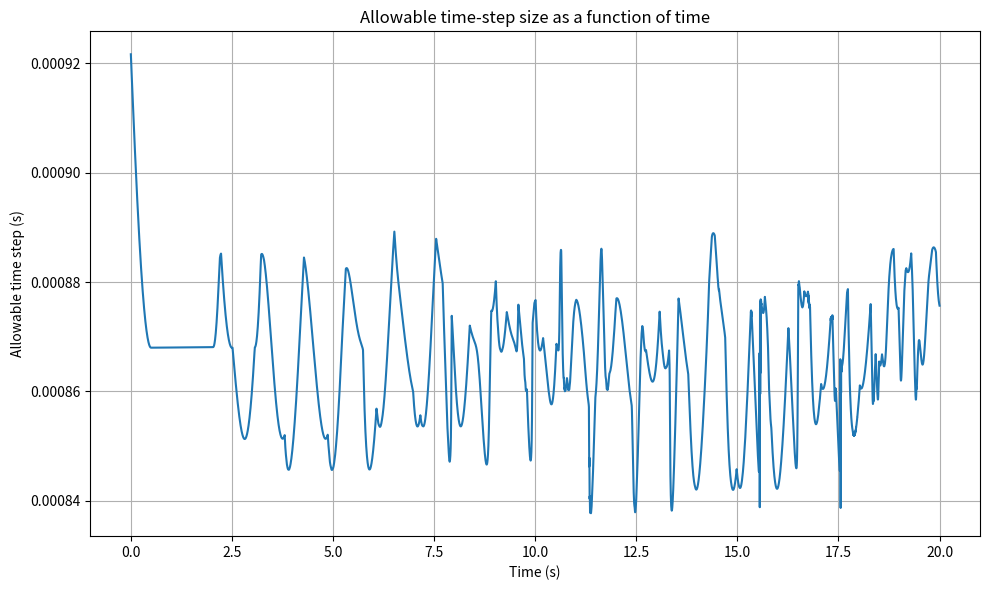
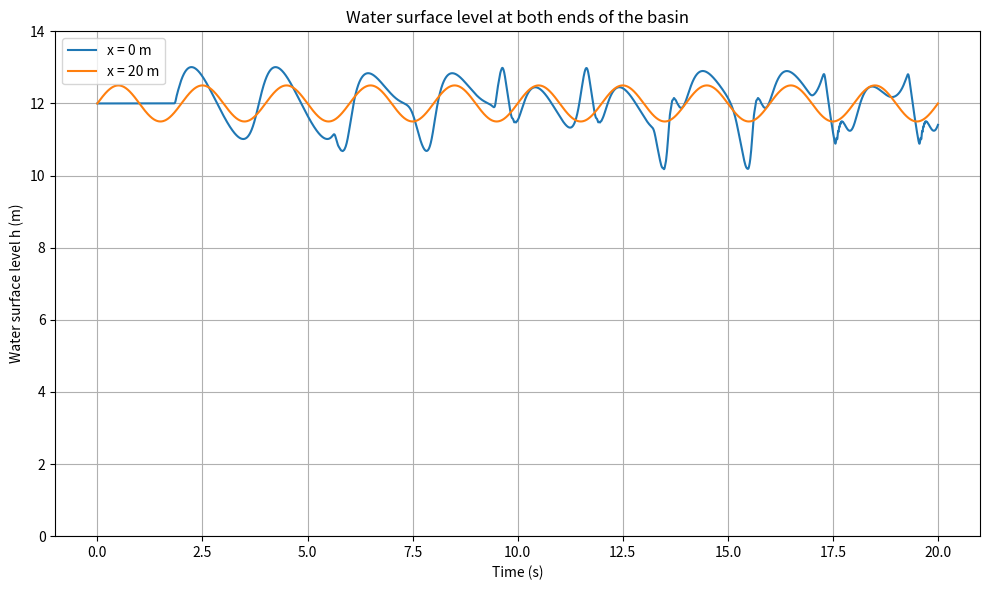
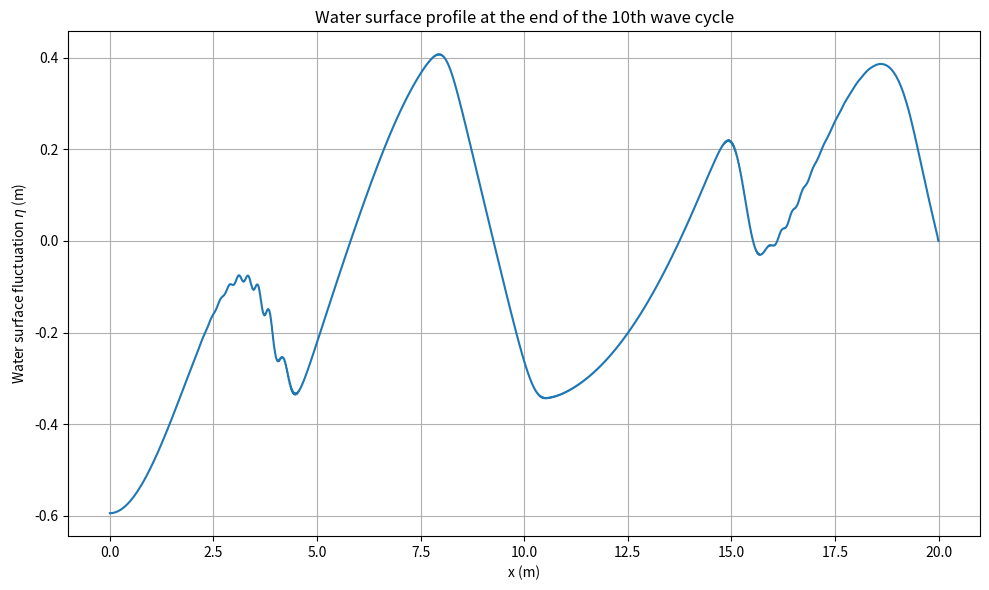
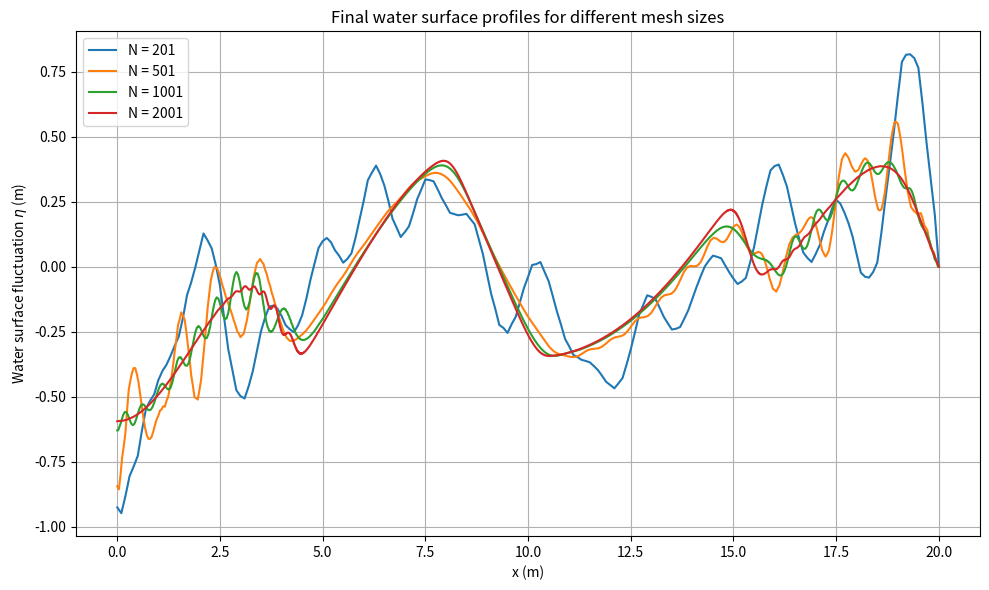

These figures' Python source, in order:
import numpy as np
import matplotlib.pyplot as plt

def run_simulation(N, dt=0.0008):
    # Physical parameters
    g = 9.81           # gravity (m/s^2)
    W = 1.0            # channel width (m)
    L = 20.0           # channel length (m)
    h0 = 12.0          # initial water depth (m)
    u0 = 0.0           # initial velocity (m/s)
    Cf = 0.005         # friction coefficient
    T = 2.0            # wave period (s)
    H = 1.0            # wave amplitude parameter from the sheet (m)

    # Numerical parameters
    dx = L / (N - 1)
    n_cycles = 10
    t_end = n_cycles * T
    nt = int(t_end / dt)

    # Grid
    x = np.linspace(0.0, L, N)

    # Initial conditions
    h = np.full(N, h0, dtype=float)
    u = np.full(N, u0, dtype=float)

    A = h * u
    B = h * u**2 + 0.5 * g * h**2
    pw = W + 2.0 * h
    C = Cf * u * np.abs(u) * pw / (2.0 * W)

    # Storage for homework plots
    time_history = np.zeros(nt + 1)
    dt_allow_history = np.zeros(nt + 1)

    h_left_history = np.zeros(nt + 1)
    h_right_history = np.zeros(nt + 1)

    time_history[0] = 0.0
    dt_allow_history[0] = np.min(dx / (np.abs(u) + np.sqrt(g * h)))

    h_left_history[0] = h[0]
    h_right_history[0] = h[-1]

    # Time loop
    for n in range(nt):
        t = n * dt

        # Intermediate step arrays
        h_half = np.zeros_like(h)
        A_half = np.zeros_like(A)

        # Lax-Wendroff first half-step for interior nodes
        h_half[1:-1] = 0.5 * (h[2:] + h[:-2]) - (dt / (4.0 * dx)) * (A[2:] - A[:-2])
        A_half[1:-1] = 0.5 * (A[2:] + A[:-2]) - (dt / (4.0 * dx)) * (B[2:] - B[:-2]) - 0.5 * dt * C[1:-1]

        # Half-step boundary conditions
        A_half[0] = 0.0
        h_half[0] = h[0] - (dt / (2.0 * dx)) * (A[1] - A[0])

        h_half[-1] = h0 + 0.5 * H * np.sin(2.0 * np.pi * (t + 0.5 * dt) / T)
        A_half[-1] = A[-1] - (dt / dx) * (B[-1] - B[-2]) - 0.5 * dt * C[-1]

        # Half-step variables
        u_half = A_half / h_half
        B_half = h_half * u_half**2 + 0.5 * g * h_half**2
        pw_half = W + 2.0 * h_half
        C_half = Cf * u_half * np.abs(u_half) * pw_half / (2.0 * W)

        # Full-step arrays
        h_new = np.zeros_like(h)
        A_new = np.zeros_like(A)

        # Lax-Wendroff full step for interior nodes
        h_new[1:-1] = h[1:-1] - (dt / (2.0 * dx)) * (A_half[2:] - A_half[:-2])
        A_new[1:-1] = A[1:-1] - (dt / (2.0 * dx)) * (B_half[2:] - B_half[:-2]) - dt * C_half[1:-1]

        # Full-step boundary conditions
        A_new[0] = 0.0
        h_new[0] = h[0] - (dt / dx) * (A_half[1] - A_half[0])

        h_new[-1] = h0 + 0.5 * H * np.sin(2.0 * np.pi * (t + dt) / T)
        A_new[-1] = A[-1] - (dt / dx) * (B_half[-1] - B_half[-2]) - dt * C_half[-1]

        # Updated velocity
        u_new = A_new / h_new

        # Advance solution
        h = h_new.copy()
        A = A_new.copy()
        u = u_new.copy()

        B = h * u**2 + 0.5 * g * h**2
        pw = W + 2.0 * h
        C = Cf * u * np.abs(u) * pw / (2.0 * W)

        # Save homework results
        time_history[n + 1] = t + dt
        dt_allow_history[n + 1] = np.min(dx / (np.abs(u) + np.sqrt(g * h)))
        h_left_history[n + 1] = h[0]
        h_right_history[n + 1] = h[-1]

    return x, h, time_history, dt_allow_history, h_left_history, h_right_history


# Base run for N = 2001
x, h_final, time_history, dt_allow_history, h_left_history, h_right_history = run_simulation(2001)

# Plot 1: Allowable time-step size as a function of time
plt.figure(figsize=(10, 6))
plt.plot(time_history, dt_allow_history, linewidth=1.5)
plt.xlabel('Time (s)')
plt.ylabel('Allowable time step (s)')
plt.title('Allowable time-step size as a function of time')
plt.grid(True)
plt.tight_layout()

# Plot 2: Water surface level at both ends of the basin
plt.figure(figsize=(10, 6))
plt.plot(time_history, h_left_history, linewidth=1.5, label='x = 0 m')
plt.plot(time_history, h_right_history, linewidth=1.5, label='x = 20 m')
plt.xlabel('Time (s)')
plt.ylabel('Water surface level h (m)')
plt.title('Water surface level at both ends of the basin')
plt.ylim(0, 14)
plt.legend()
plt.grid(True)
plt.tight_layout()

# Plot 3: Water surface profile at the end of the 10th wave cycle
eta_final = h_final - 12.0

plt.figure(figsize=(10, 6))
plt.plot(x, eta_final, linewidth=1.5)
plt.xlabel('x (m)')
plt.ylabel(r'Water surface fluctuation $\eta$ (m)')
plt.title('Water surface profile at the end of the 10th wave cycle')
plt.grid(True)
plt.tight_layout()

# Plot 4: Comparison of final water surface profiles for different mesh sizes
mesh_sizes = [201, 501, 1001, 2001]

plt.figure(figsize=(10, 6))

for N in mesh_sizes:
    x_mesh, h_mesh, _, _, _, _ = run_simulation(N)
    eta_mesh = h_mesh - 12.0
    plt.plot(x_mesh, eta_mesh, linewidth=1.5, label=f'N = {N}')

plt.xlabel('x (m)')
plt.ylabel(r'Water surface fluctuation $\eta$ (m)')
plt.title('Final water surface profiles for different mesh sizes')
plt.legend()
plt.grid(True)
plt.tight_layout()
plt.show()
